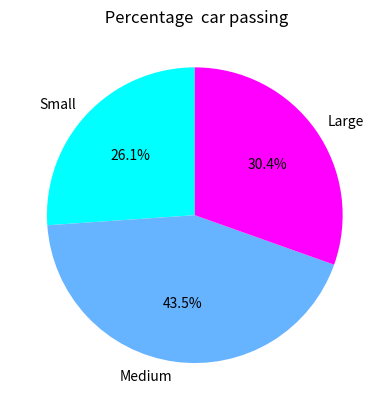

Source code (Python):
import matplotlib.pyplot as plt
import numpy as np


car_passing = [30, 50, 35] 
labels = ['Small', 'Medium', 'Large'] 
colors = ['cyan', '#66b3ff', 'magenta']

# fig, ax = plt.subplots()
# ax.pie(car_passing,labels=labels,colors=colors,autopct='%1.1f%%',startangle=90 )

plt.pie(car_passing,
        labels=labels,
        colors=colors,
        autopct='%1.1f%%',
        startangle=90 )


plt.title(" Percentage  car passing")
plt.show()
